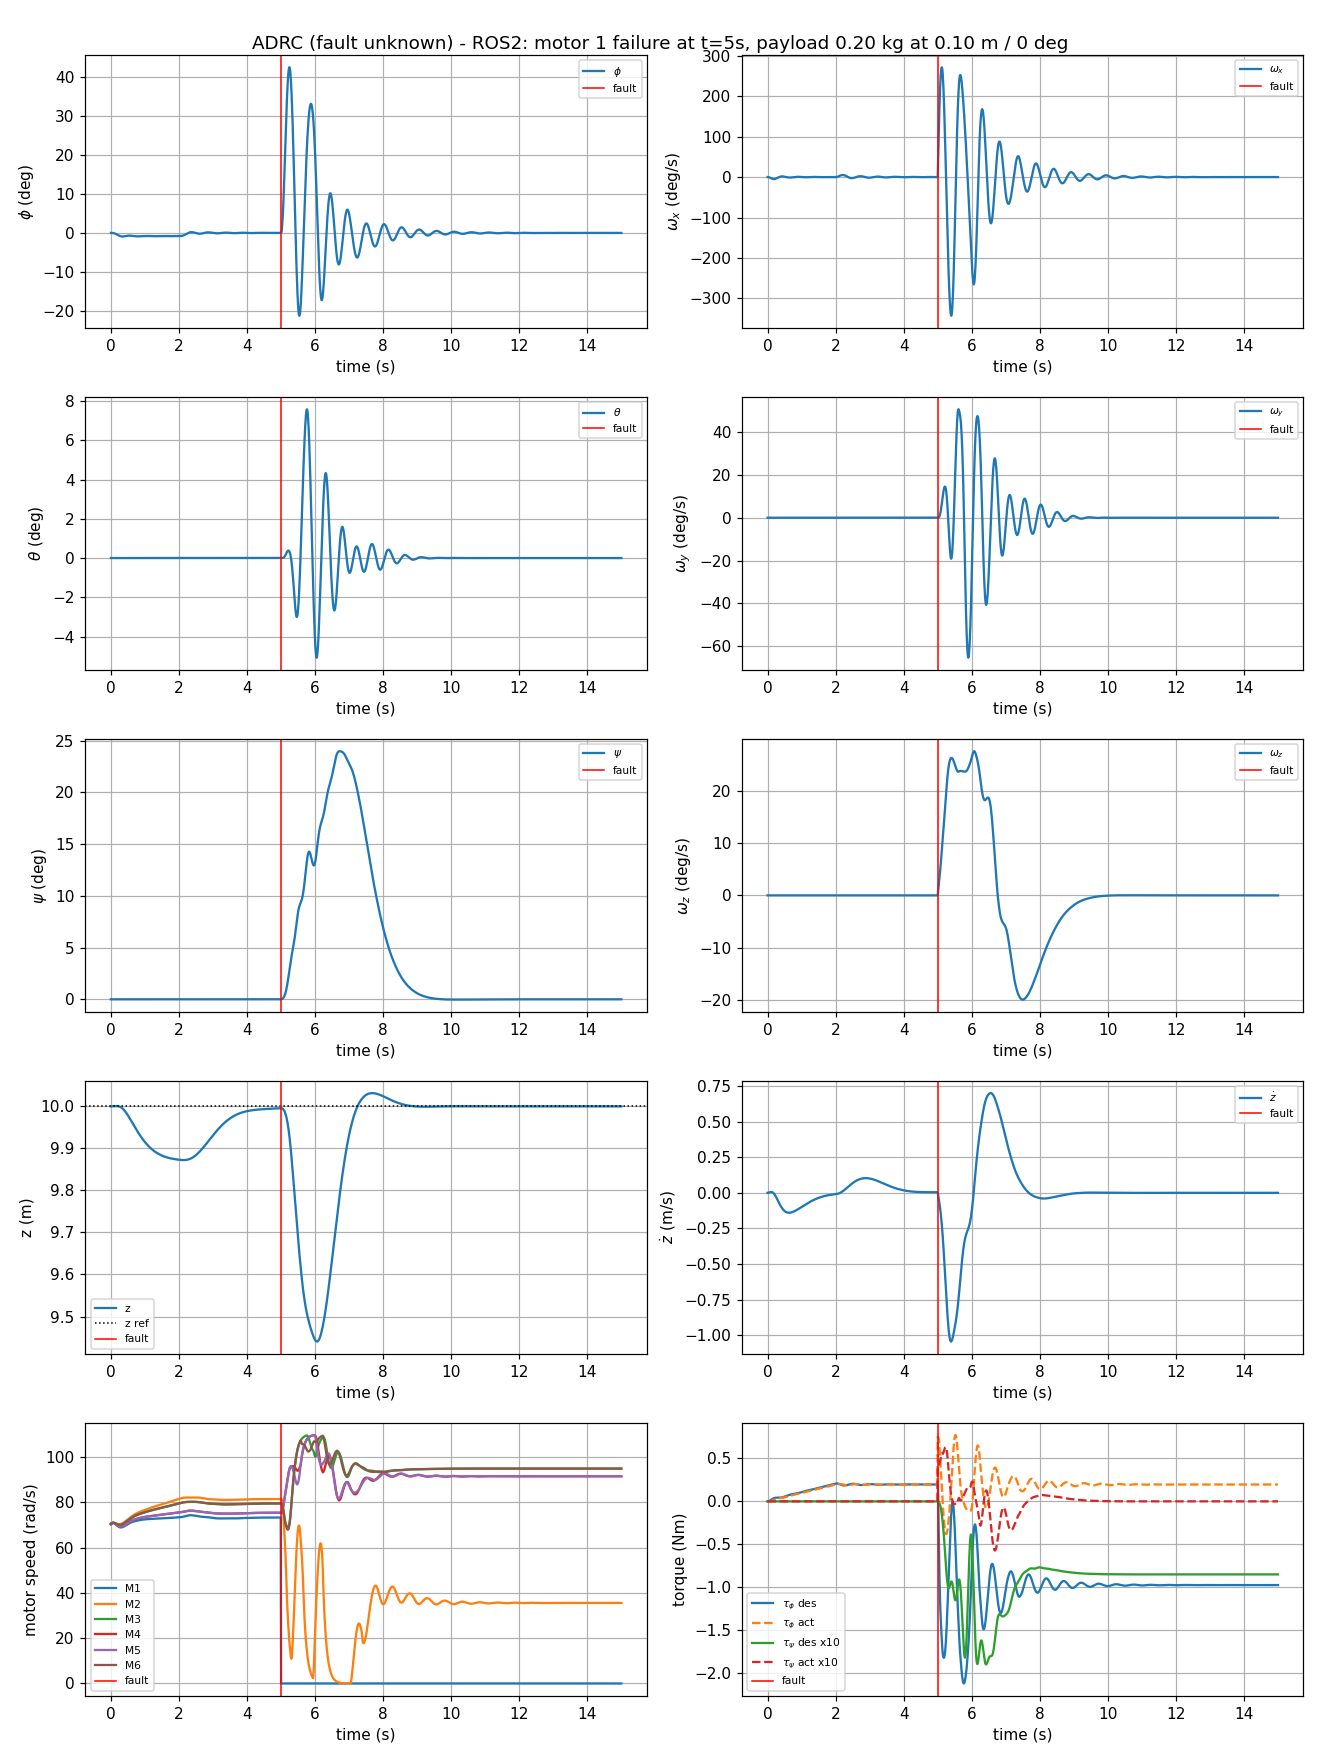

The data file committed next to this chart (first rows):
t, phi, theta, psi, p, q, r, z, zdot, w1, w2, w3, w4, w5, w6, tau_phi_d, tau_theta_d, tau_psi_d, T_d, tau_phi, tau_theta, tau_psi, T
0.000000, 0.000000, 0.000000, 0.000000, 0.000000, 0.000000, 0.000000, 10, 0.000000, 70.44, 70.44, 70.44, 70.44, 70.44, 70.44, 0.000000, 0.000000, 0.000000, 9.692, 0.000000, 0.000000, 0.000000, 9.319
0.01, 0.000000, -0.000000, -0.000000, 0.000000, -0.000000, -0.000000, 10, 0.000188, 70.58, 70.58, 70.58, 70.58, 70.58, 70.58, -0.000000, 0.000000, 0.000000, 9.695, 0.000000, 0.000000, -0.000000, 9.355
0.02, -0.000007, -0.000000, -0.000000, -0.001422, -0.000000, -0.000000, 10, 0.000626, 70.7, 70.7, 70.7, 70.7, 70.7, 70.7, 0.000178, 0.000000, 0.000000, 9.675, 0.000000, 0.000000, -0.000000, 9.387
0.03, -0.000035, -0.000000, 0.000000, -0.004249, -0.000000, 0.000000, 10, 0.001273, 70.8, 70.8, 70.8, 70.8, 70.8, 70.8, 0.000824, 0.000000, -0.000000, 9.638, 0.000017, 0.000000, 0.000000, 9.414
0.04, -0.000099, -0.000000, 0.000000, -0.008422, -0.000000, 0.000000, 10, 0.002070, 70.88, 70.88, 70.88, 70.88, 70.88, 70.88, 0.002066, 0.000000, -0.000000, 9.589, 0.000093, 0.000000, 0.000000, 9.435
0.05, -0.000210, -0.000000, 0.000000, -0.01381, -0.000000, 0.000000, 10, 0.002950, 70.93, 70.94, 70.94, 70.93, 70.93, 70.94, 0.003888, 0.000000, -0.000000, 9.533, 0.000279, -0.000000, 0.000000, 9.45
0.06, -0.000381, -0.000000, 0.000000, -0.02023, -0.000000, 0.000000, 10, 0.003844, 70.95, 70.98, 70.97, 70.96, 70.96, 70.97, 0.006182, 0.000000, -0.000000, 9.472, 0.000621, -0.000000, 0.000000, 9.458
0.07, -0.000620, -0.000000, 0.000000, -0.02742, -0.000000, 0.000000, 10, 0.004681, 70.94, 71, 70.98, 70.96, 70.96, 70.98, 0.008808, 0.000000, -0.000000, 9.409, 0.001150, -0.000000, 0.000000, 9.459
0.08, -0.000933, -0.000000, 0.000000, -0.0351, -0.000000, 0.000000, 10, 0.005397, 70.91, 71, 70.97, 70.93, 70.93, 70.97, 0.01163, 0.000000, -0.000000, 9.347, 0.001881, -0.000000, 0.000000, 9.454
0.09, -0.001325, -0.000000, 0.000000, -0.04298, -0.000000, 0.000000, 10, 0.005930, 70.85, 70.98, 70.95, 70.88, 70.88, 70.95, 0.01452, -0.000000, -0.000000, 9.288, 0.002813, -0.000000, 0.000000, 9.444
0.1, -0.001795, -0.000000, 0.000000, -0.05078, -0.000000, 0.000000, 10, 0.006229, 70.77, 70.95, 70.9, 70.81, 70.81, 70.9, 0.01741, 0.000000, -0.000000, 9.232, 0.003936, -0.000000, 0.000000, 9.429
0.11, -0.002342, -0.000000, 0.000000, -0.05824, -0.000000, 0.000000, 10, 0.006249, 70.67, 70.91, 70.85, 70.73, 70.73, 70.85, 0.02022, 0.000000, -0.000000, 9.181, 0.005230, -0.000000, 0.000000, 9.41
0.12, -0.002960, -0.000000, 0.000000, -0.06514, -0.000000, 0.000000, 10, 0.005955, 70.55, 70.86, 70.78, 70.63, 70.63, 70.78, 0.02291, 0.000000, -0.000000, 9.136, 0.006672, 0.000000, 0.000000, 9.388
0.13, -0.003644, -0.000000, 0.000000, -0.07128, -0.000000, 0.000000, 10, 0.005318, 70.42, 70.8, 70.71, 70.52, 70.52, 70.71, 0.02547, 0.000000, -0.000000, 9.096, 0.008237, 0.000000, 0.000000, 9.364
0.14, -0.004385, -0.000000, 0.000000, -0.07651, -0.000000, 0.000000, 10, 0.004321, 70.29, 70.74, 70.63, 70.4, 70.4, 70.63, 0.02787, 0.000000, -0.000000, 9.063, 0.009899, 0.000000, 0.000000, 9.338
0.15, -0.005173, -0.000000, 0.000000, -0.08071, -0.000000, 0.000000, 10, 0.002953, 70.15, 70.68, 70.55, 70.28, 70.28, 70.55, 0.03011, 0.000000, -0.000000, 9.036, 0.01163, 0.000000, 0.000000, 9.312
0.16, -0.005998, -0.000000, 0.000000, -0.0838, -0.000000, 0.000000, 10, 0.001210, 70.01, 70.62, 70.47, 70.16, 70.16, 70.47, 0.03216, 0.000000, -0.000000, 9.016, 0.01341, 0.000000, 0.000000, 9.286
0.17, -0.006848, -0.000000, 0.000000, -0.08573, -0.000000, 0.000000, 10, -0.000904, 69.87, 70.57, 70.39, 70.04, 70.04, 70.39, 0.03404, 0.000000, -0.000000, 9.002, 0.01522, 0.000000, 0.000000, 9.26
0.18, -0.007711, -0.000000, 0.000000, -0.08648, -0.000000, 0.000000, 10, -0.003378, 69.73, 70.52, 70.32, 69.93, 69.93, 70.32, 0.03574, 0.000000, -0.000000, 8.994, 0.01704, 0.000000, 0.000000, 9.235
0.19, -0.008576, -0.000000, 0.000000, -0.08606, -0.000000, 0.000000, 10, -0.006198, 69.6, 70.47, 70.25, 69.82, 69.82, 70.25, 0.03724, 0.000000, -0.000000, 8.992, 0.01884, 0.000000, 0.000000, 9.212
0.2, -0.009431, -0.000000, 0.000000, -0.08451, -0.000000, 0.000000, 10, -0.009345, 69.48, 70.43, 70.19, 69.72, 69.72, 70.19, 0.03855, 0.000000, -0.000000, 8.995, 0.02061, 0.000000, 0.000000, 9.191
0.21, -0.01026, -0.000000, 0.000000, -0.08188, -0.000000, 0.000000, 10, -0.0128, 69.37, 70.4, 70.14, 69.63, 69.63, 70.14, 0.03968, 0.000000, -0.000000, 9.003, 0.02233, 0.000000, 0.000000, 9.172
0.22, -0.01107, -0.000000, 0.000000, -0.07824, -0.000000, 0.000000, 10, -0.01652, 69.27, 70.38, 70.1, 69.55, 69.55, 70.1, 0.04064, 0.000000, -0.000000, 9.016, 0.024, 0.000000, 0.000000, 9.156
0.23, -0.01183, -0.000000, 0.000000, -0.0737, -0.000000, 0.000000, 10, -0.0205, 69.18, 70.36, 70.07, 69.48, 69.48, 70.07, 0.04142, 0.000000, -0.000000, 9.034, 0.02559, 0.000000, 0.000000, 9.143
0.24, -0.01254, -0.000000, 0.000000, -0.06836, -0.000000, 0.000000, 10, -0.0247, 69.1, 70.36, 70.05, 69.42, 69.42, 70.05, 0.04205, 0.000000, -0.000000, 9.054, 0.02711, 0.000000, 0.000000, 9.132
0.25, -0.0132, -0.000000, 0.000000, -0.06234, -0.000000, 0.000000, 10, -0.02908, 69.04, 70.36, 70.03, 69.37, 69.37, 70.03, 0.04253, 0.000000, -0.000000, 9.079, 0.02854, 0.000000, 0.000000, 9.125
0.26, -0.01379, -0.000000, 0.000000, -0.05577, -0.000000, 0.000000, 9.999, -0.03363, 68.99, 70.38, 70.03, 69.34, 69.34, 70.03, 0.04289, 0.000000, -0.000000, 9.106, 0.02987, 0.000000, 0.000000, 9.12
0.27, -0.01431, -0.000000, 0.000000, -0.04878, -0.000000, 0.000000, 9.999, -0.0383, 68.96, 70.4, 70.04, 69.32, 69.32, 70.04, 0.04314, 0.000000, -0.000000, 9.136, 0.03111, 0.000000, 0.000000, 9.119
0.28, -0.01477, -0.000000, 0.000000, -0.04151, -0.000000, 0.000000, 9.998, -0.04306, 68.94, 70.43, 70.06, 69.31, 69.31, 70.06, 0.0433, 0.000000, -0.000000, 9.167, 0.03225, 0.000000, 0.000000, 9.121
0.29, -0.01514, -0.000000, 0.000000, -0.03408, -0.000000, 0.000000, 9.998, -0.04789, 68.93, 70.47, 70.09, 69.32, 69.32, 70.09, 0.04338, 0.000000, -0.000000, 9.201, 0.0333, 0.000000, 0.000000, 9.125
0.3, -0.01545, -0.000000, 0.000000, -0.02664, -0.000000, 0.000000, 9.997, -0.05276, 68.94, 70.52, 70.13, 69.34, 69.34, 70.13, 0.04342, 0.000000, -0.000000, 9.236, 0.03426, 0.000000, 0.000000, 9.132
0.31, -0.01568, -0.000000, 0.000000, -0.01931, -0.000000, 0.000000, 9.997, -0.05763, 68.95, 70.58, 70.18, 69.36, 69.36, 70.18, 0.04344, 0.000000, -0.000000, 9.272, 0.03513, 0.000000, 0.000000, 9.142
0.32, -0.01584, -0.000000, 0.000000, -0.0122, -0.000000, 0.000000, 9.996, -0.06248, 68.98, 70.64, 70.23, 69.4, 69.4, 70.23, 0.04344, 0.000000, -0.000000, 9.309, 0.03591, 0.000000, 0.000000, 9.154
0.33, -0.01593, -0.000000, 0.000000, -0.005424, -0.000000, 0.000000, 9.996, -0.0673, 69.02, 70.71, 70.3, 69.45, 69.45, 70.3, 0.04344, -0.000000, -0.000000, 9.346, 0.03662, 0.000000, 0.000000, 9.169
0.34, -0.01595, -0.000000, 0.000000, 0.000921, -0.000000, 0.000000, 9.995, -0.07205, 69.07, 70.79, 70.37, 69.51, 69.51, 70.37, 0.04348, -0.000000, -0.000000, 9.384, 0.03727, 0.000000, 0.000000, 9.186
0.35, -0.01591, -0.000000, 0.000000, 0.006750, -0.000000, 0.000000, 9.994, -0.07671, 69.13, 70.88, 70.44, 69.57, 69.57, 70.44, 0.04356, -0.000000, -0.000000, 9.422, 0.03785, 0.000000, 0.000000, 9.205
0.36, -0.01582, -0.000000, 0.000000, 0.01199, -0.000000, 0.000000, 9.993, -0.08127, 69.2, 70.97, 70.53, 69.64, 69.64, 70.53, 0.04369, -0.000000, -0.000000, 9.459, 0.03839, 0.000000, 0.000000, 9.225
0.37, -0.01568, -0.000000, 0.000000, 0.01659, -0.000000, 0.000000, 9.993, -0.0857, 69.27, 71.06, 70.62, 69.72, 69.72, 70.62, 0.0439, -0.000000, -0.000000, 9.496, 0.03889, -0.000000, 0.000000, 9.247
0.38, -0.01549, 0.000000, 0.000000, 0.02049, -0.000000, 0.000000, 9.992, -0.09, 69.35, 71.16, 70.71, 69.81, 69.81, 70.71, 0.04418, -0.000000, -0.000000, 9.533, 0.03936, -0.000000, 0.000000, 9.271
0.39, -0.01527, 0.000000, 0.000000, 0.02368, -0.000000, 0.000000, 9.991, -0.09415, 69.44, 71.26, 70.81, 69.9, 69.9, 70.81, 0.04456, -0.000000, -0.000000, 9.569, 0.03981, -0.000000, -0.000000, 9.296
0.4, -0.01502, 0.000000, 0.000000, 0.02613, -0.000000, 0.000000, 9.99, -0.09814, 69.52, 71.37, 70.91, 69.99, 69.99, 70.91, 0.04503, -0.000000, -0.000000, 9.604, 0.04026, -0.000000, -0.000000, 9.322
0.41, -0.01475, 0.000000, 0.000000, 0.02785, -0.000000, 0.000000, 9.989, -0.1019, 69.62, 71.48, 71.02, 70.09, 70.09, 71.02, 0.0456, -0.000000, -0.000000, 9.639, 0.04071, -0.000000, -0.000000, 9.348
0.42, -0.01447, 0.000000, 0.000000, 0.02885, -0.000000, 0.000000, 9.988, -0.1056, 69.71, 71.59, 71.13, 70.19, 70.19, 71.13, 0.04628, -0.000000, -0.000000, 9.672, 0.04117, -0.000000, -0.000000, 9.376
0.43, -0.01418, 0.000000, 0.000000, 0.02914, -0.000000, 0.000000, 9.987, -0.109, 69.81, 71.71, 71.24, 70.29, 70.29, 71.24, 0.04707, -0.000000, -0.000000, 9.705, 0.04165, -0.000000, -0.000000, 9.404
0.44, -0.01389, 0.000000, 0.000000, 0.02877, -0.000000, 0.000000, 9.986, -0.1123, 69.9, 71.82, 71.35, 70.39, 70.39, 71.35, 0.04795, -0.000000, -0.000000, 9.737, 0.04216, -0.000000, -0.000000, 9.432
0.45, -0.01361, 0.000000, 0.000000, 0.02778, -0.000000, 0.000000, 9.984, -0.1154, 70, 71.94, 71.46, 70.49, 70.49, 71.46, 0.04894, -0.000000, -0.000000, 9.767, 0.0427, -0.000000, -0.000000, 9.461
0.46, -0.01334, 0.000000, 0.000000, 0.02623, -0.000000, 0.000000, 9.983, -0.1182, 70.1, 72.06, 71.58, 70.59, 70.59, 71.58, 0.05003, -0.000000, -0.000000, 9.797, 0.04329, -0.000000, -0.000000, 9.49
0.47, -0.01309, 0.000000, 0.000000, 0.02417, -0.000000, 0.000000, 9.982, -0.1209, 70.19, 72.18, 71.69, 70.7, 70.7, 71.69, 0.0512, -0.000000, -0.000000, 9.825, 0.04392, -0.000000, -0.000000, 9.519
0.48, -0.01286, 0.000000, 0.000000, 0.02168, -0.000000, 0.000000, 9.981, -0.1234, 70.29, 72.3, 71.81, 70.8, 70.8, 71.81, 0.05245, -0.000000, -0.000000, 9.853, 0.04461, -0.000000, -0.000000, 9.548
0.49, -0.01266, 0.000000, 0.000000, 0.01883, -0.000000, 0.000000, 9.98, -0.1257, 70.38, 72.43, 71.92, 70.9, 70.9, 71.92, 0.05378, -0.000000, -0.000000, 9.879, 0.04534, -0.000000, -0.000000, 9.577
0.5, -0.01249, 0.000000, 0.000000, 0.01568, -0.000000, 0.000000, 9.978, -0.1278, 70.47, 72.55, 72.04, 70.99, 70.99, 72.04, 0.05517, -0.000000, -0.000000, 9.904, 0.04614, -0.000000, -0.000000, 9.605
0.51, -0.01235, 0.000000, 0.000000, 0.01233, -0.000000, 0.000000, 9.977, -0.1297, 70.56, 72.67, 72.15, 71.09, 71.09, 72.15, 0.05661, -0.000000, -0.000000, 9.929, 0.04698, -0.000000, -0.000000, 9.633
0.52, -0.01224, 0.000000, 0.000000, 0.008838, -0.000000, 0.000000, 9.976, -0.1314, 70.64, 72.79, 72.26, 71.18, 71.18, 72.26, 0.0581, 0.000000, -0.000000, 9.952, 0.04789, -0.000000, -0.000000, 9.661
0.53, -0.01218, 0.000000, 0.000000, 0.005287, -0.000000, 0.000000, 9.974, -0.133, 70.72, 72.92, 72.37, 71.28, 71.28, 72.37, 0.05961, 0.000000, -0.000000, 9.974, 0.04885, -0.000000, -0.000000, 9.689
0.54, -0.01214, 0.000000, 0.000000, 0.001748, -0.000000, 0.000000, 9.973, -0.1344, 70.8, 73.04, 72.48, 71.37, 71.37, 72.48, 0.06115, 0.000000, -0.000000, 9.996, 0.04986, -0.000000, -0.000000, 9.716
0.55, -0.01214, 0.000000, 0.000000, -0.001711, -0.000000, 0.000000, 9.972, -0.1356, 70.87, 73.16, 72.59, 71.45, 71.45, 72.59, 0.06269, 0.000000, -0.000000, 10.02, 0.05092, -0.000000, -0.000000, 9.742
0.56, -0.01218, 0.000000, 0.000000, -0.005025, -0.000000, 0.000000, 9.97, -0.1366, 70.95, 73.28, 72.7, 71.54, 71.54, 72.7, 0.06423, 0.000000, -0.000000, 10.04, 0.05203, -0.000000, -0.000000, 9.768
0.57, -0.01224, 0.000000, 0.000000, -0.008138, -0.000000, 0.000000, 9.969, -0.1375, 71.02, 73.39, 72.81, 71.62, 71.62, 72.81, 0.06576, 0.000000, -0.000000, 10.06, 0.05318, -0.000000, 0.000000, 9.794
0.58, -0.01234, 0.000000, 0.000000, -0.011, -0.000000, 0.000000, 9.968, -0.1382, 71.08, 73.51, 72.91, 71.7, 71.7, 72.91, 0.06727, 0.000000, -0.000000, 10.07, 0.05436, 0.000000, 0.000000, 9.818
0.59, -0.01247, -0.000000, 0.000000, -0.01356, -0.000000, 0.000000, 9.966, -0.1388, 71.15, 73.62, 73.01, 71.77, 71.77, 73.01, 0.06874, 0.000000, -0.000000, 10.09, 0.05558, 0.000000, 0.000000, 9.843
... 1,441 more rows
